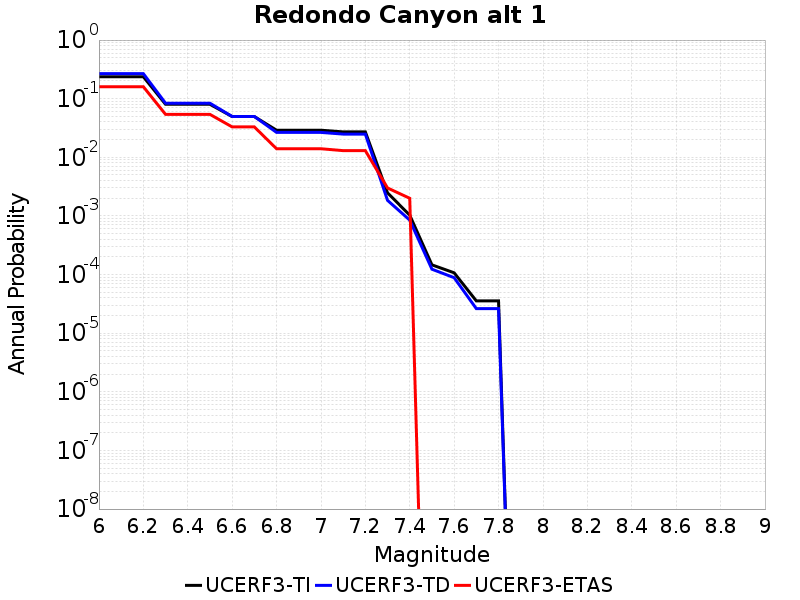

The data file committed next to this chart (first rows):
Magnitude, UCERF3-TI Prob, UCERF3-TD Prob, UCERF3-ETAS Prob
6.0, 0.2366, 0.2675, 0.16
6.1, 0.2366, 0.2675, 0.16
6.2, 0.2366, 0.2675, 0.16
6.3, 0.08022, 0.08373, 0.054
6.4, 0.08022, 0.08373, 0.054
6.5, 0.08022, 0.08373, 0.054
6.6, 0.04956, 0.04973, 0.033
6.7, 0.04956, 0.04973, 0.033
6.8, 0.029, 0.02659, 0.014
6.9, 0.029, 0.02659, 0.014
7.0, 0.029, 0.02659, 0.014
7.1, 0.02714, 0.0249, 0.013
7.2, 0.02714, 0.0249, 0.013
7.3, 0.002477, 0.001844, 0.003
7.4, 0.001031, 8.4784994E-4, 0.002
7.5, 1.4643683E-4, 1.2337201E-4, 0.0
7.6, 1.0712817E-4, 8.847634E-5, 0.0
7.7, 3.553232E-5, 2.6196867E-5, 0.0
7.8, 3.553232E-5, 2.6196867E-5, 0.0
